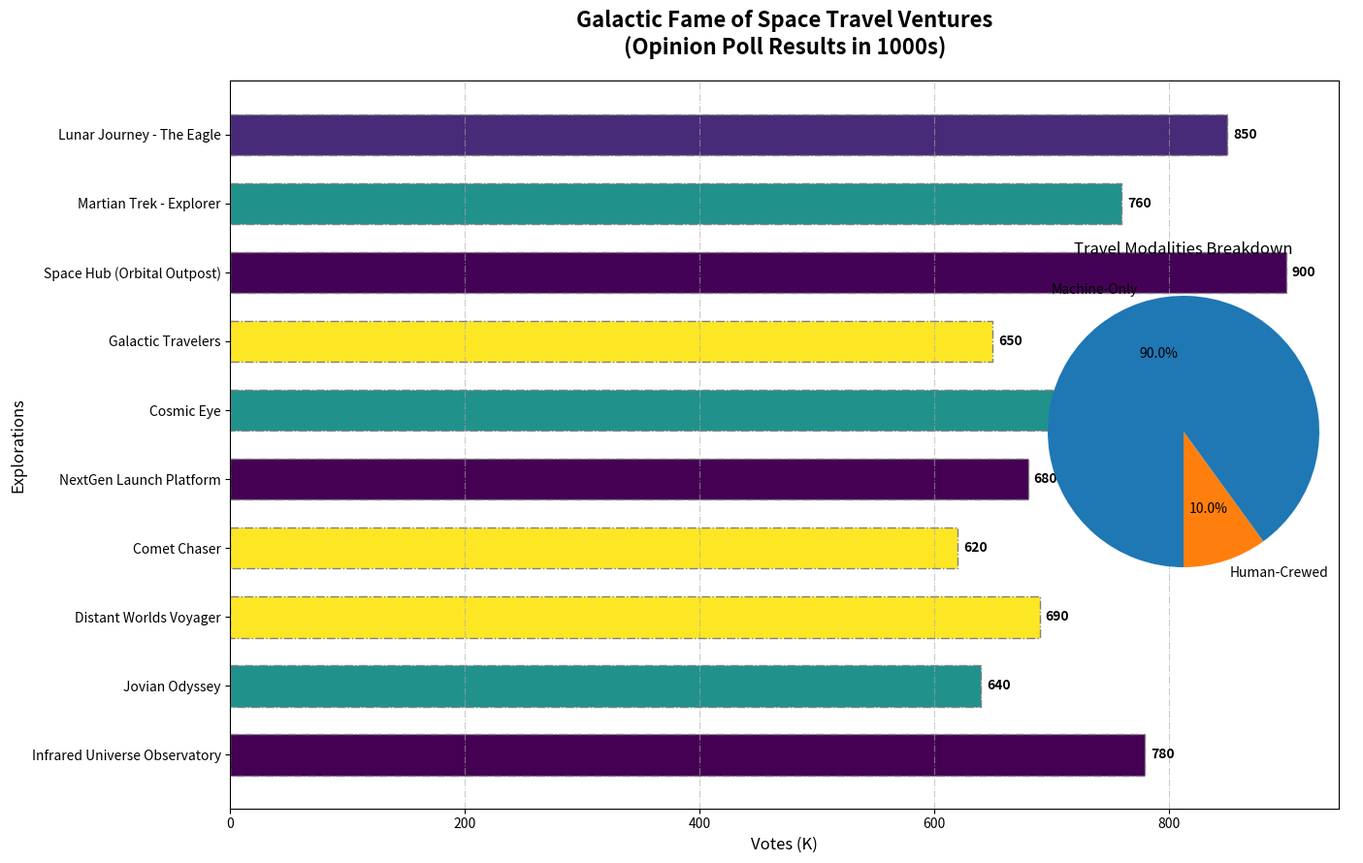

Source code (Python):
import matplotlib.pyplot as plt
import numpy as np

missions = [
    'Lunar Journey - The Eagle',
    'Martian Trek - Explorer',
    'Space Hub (Orbital Outpost)',
    'Galactic Travelers',
    'Cosmic Eye',
    'NextGen Launch Platform',
    'Comet Chaser',
    'Distant Worlds Voyager',
    'Jovian Odyssey',
    'Infrared Universe Observatory'
]

votes = np.array([850, 760, 900, 650, 715, 680, 620, 690, 640, 780])

fig, ax = plt.subplots(figsize=(14, 9))

# Altered color palette
shuffled_colors = [
    (0.280267, 0.165302, 0.470647, 1.0),  # Dark blue part
    (0.127568, 0.566949, 0.550556, 1.0),  # Teal part
    (0.26851, 0.009605, 0.335427, 1.0),   # Slightly different purple
    (0.993248, 0.906157, 0.143936, 1.0),  # Yellowish part
    (0.127568, 0.566949, 0.550556, 1.0),  # Teal part
    (0.267004, 0.004874, 0.329415, 1.0),  # Purple part
    (0.993248, 0.906157, 0.143936, 1.0),  # Yellowish part
    (0.993248, 0.906157, 0.143936, 1.0),  # Yellowish part
    (0.127568, 0.566949, 0.550556, 1.0),  # Teal part
    (0.267004, 0.004874, 0.329415, 1.0)   # Purple part
]

bars = ax.barh(missions, votes, color=shuffled_colors, edgecolor='gray', height=0.6, linestyle='-.')

ax.set_title("Galactic Fame of Space Travel Ventures\n(Opinion Poll Results in 1000s)", fontsize=16, fontweight='bold', pad=20)
ax.set_xlabel('Votes (K)', fontsize=12)
ax.set_ylabel('Explorations', fontsize=12)

for bar in bars:
    width = bar.get_width()
    ax.text(width + 5, bar.get_y() + bar.get_height()/2, f'{width}', va='center', ha='left', fontsize=10, fontweight='bold', color='black')

ax.invert_yaxis()
ax.xaxis.grid(True, linestyle='-.', alpha=0.6, color='darkgray')

fig.subplots_adjust(right=0.7)
ax2 = fig.add_axes([0.75, 0.2, 0.25, 0.6])

types = ['Human-Crewed', 'Machine-Only']
counts = [1, 9]

ax2.pie(counts, labels=types, colors=['#ff7f0e', '#1f77b4'], autopct='%1.1f%%', startangle=270, counterclock=True)
ax2.set_title('Travel Modalities Breakdown', fontsize=12)

plt.tight_layout()
plt.show()
